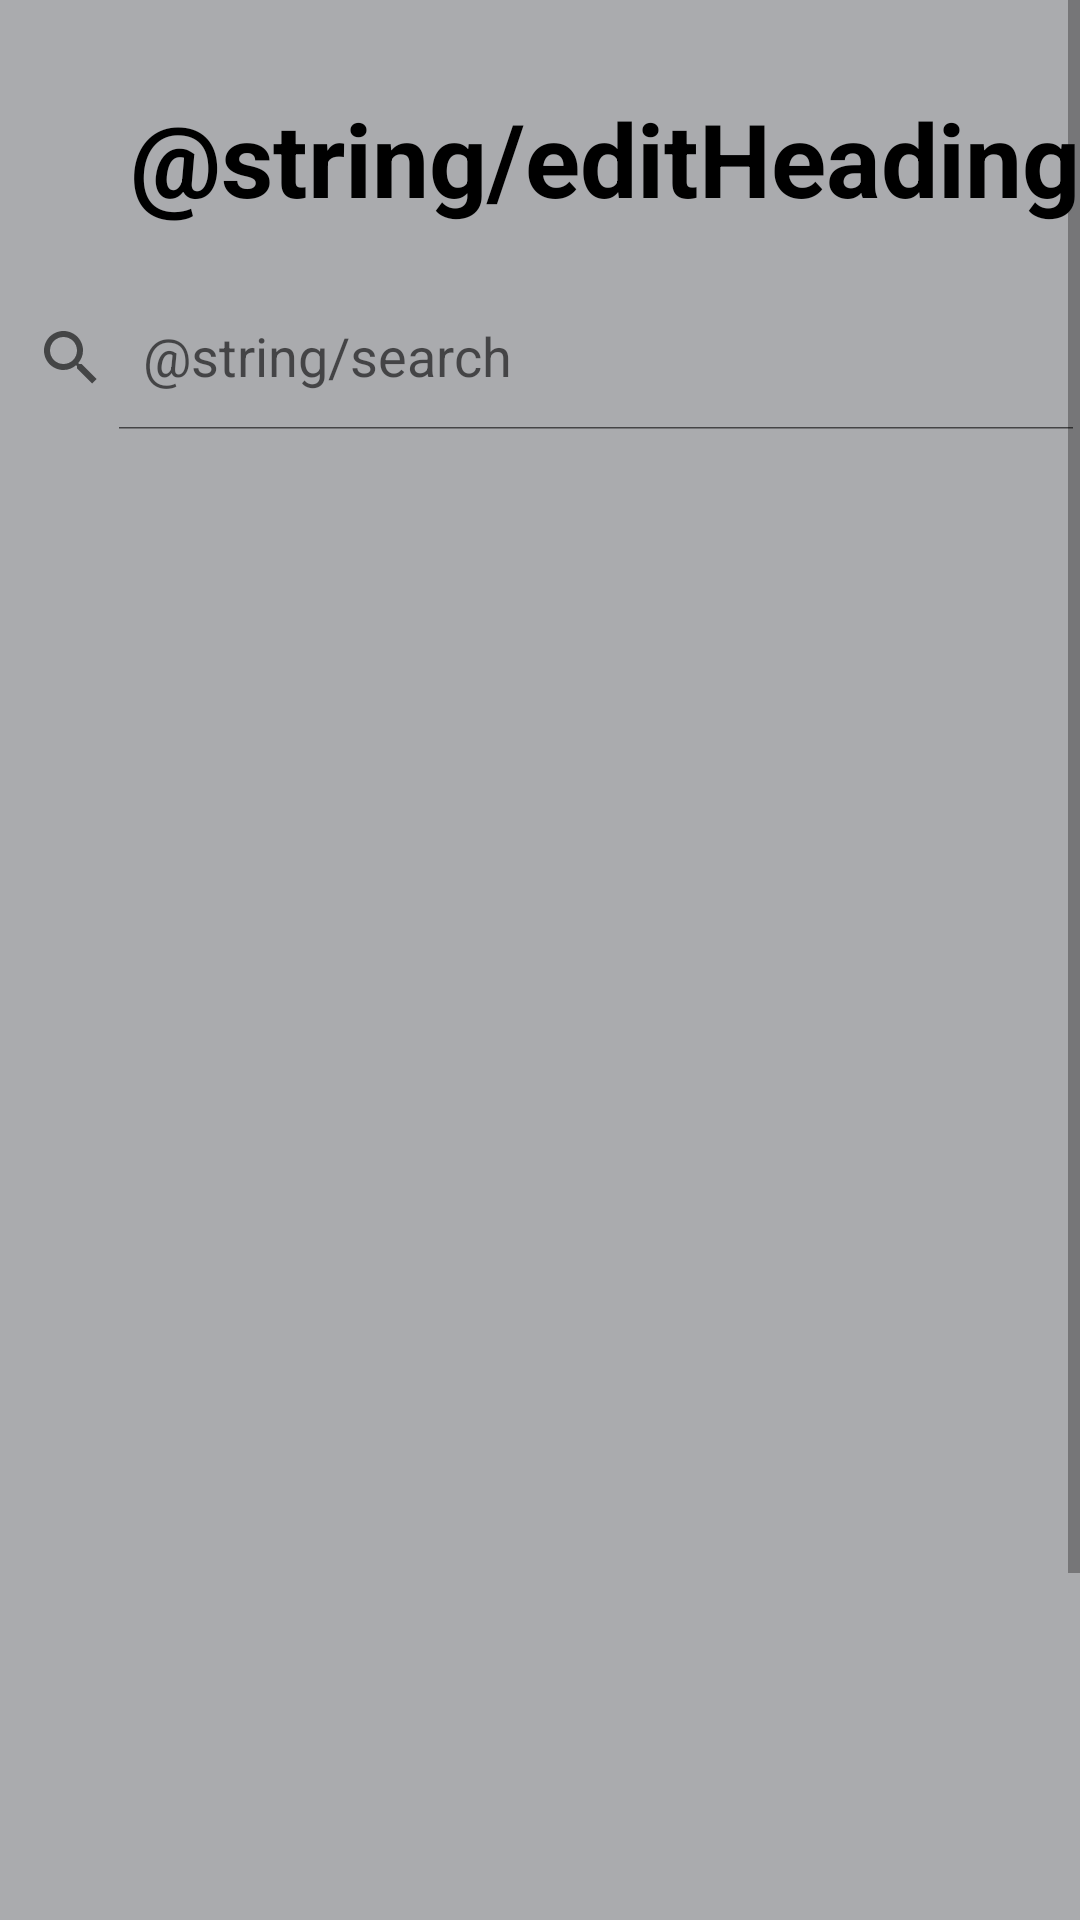

This screen was rendered from an Android layout file. Write that file and the resources it references.
<!-- AndroidManifest.xml: application theme Theme.HotelCRUD -->
<!-- res/layout/activity_edit_hotel.xml -->
<?xml version="1.0" encoding="utf-8"?>
<ScrollView xmlns:android="http://schemas.android.com/apk/res/android"
    xmlns:app="http://schemas.android.com/apk/res-auto"
    xmlns:tools="http://schemas.android.com/tools"
    android:layout_width="match_parent"
    android:layout_height="wrap_content"
    android:fillViewport="true"
    tools:layout_editor_absoluteX="1dp"
    tools:layout_editor_absoluteY="1dp">

    <androidx.constraintlayout.widget.ConstraintLayout
        android:layout_width="match_parent"
        android:layout_height="wrap_content"
        android:background="@drawable/bg2"
        android:backgroundTint="@color/material_dynamic_neutral70"
        tools:context=".EditHotel"
        tools:targetApi="lollipop">

        <TextView
            android:id="@+id/textView10"
            android:layout_width="wrap_content"
            android:layout_height="wrap_content"
            android:layout_marginTop="30dp"
            android:text="@string/editHeading"
            android:textAlignment="center"
            android:textColor="@color/black"
            android:textSize="34sp"
            android:textStyle="bold"
            app:layout_constraintBottom_toTopOf="@+id/linearLayout"
            app:layout_constraintEnd_toEndOf="parent"
            app:layout_constraintHorizontal_bias="1.0"
            app:layout_constraintStart_toStartOf="parent"
            app:layout_constraintTop_toTopOf="parent" />

        <LinearLayout
            android:id="@+id/linearLayout"
            android:layout_width="414dp"
            android:layout_height="706dp"
            android:orientation="vertical"
            app:layout_constraintEnd_toEndOf="parent"
            app:layout_constraintHorizontal_bias="0.533"
            app:layout_constraintStart_toStartOf="parent"
            app:layout_constraintTop_toBottomOf="@+id/textView10">

            <androidx.appcompat.widget.SearchView
                android:id="@+id/searchView"
                android:layout_width="match_parent"
                android:layout_height="wrap_content"
                android:layout_margin="20dp"
                android:iconifiedByDefault="false"
                android:queryHint="@string/search"
                android:theme="@style/Theme.AppCompat.Light"
                app:iconifiedByDefault="false"
                app:queryHint="@string/search" />


            <androidx.recyclerview.widget.RecyclerView
                android:id="@+id/recyclerView"
                android:layout_width="match_parent"
                android:layout_height="719dp"
                android:paddingLeft="10dp"
                android:paddingTop="20dp"
                android:paddingRight="10dp" />
        </LinearLayout>

    </androidx.constraintlayout.widget.ConstraintLayout>

</ScrollView>
<!-- resources referenced by this layout -->
<resources>
  <color name="black">#FF000000</color>
  <!-- drawable bg2: png bitmap (drawable-v24, 111422 bytes) -->
  <style name="Theme.HotelCRUD" parent="Theme.MaterialComponents.DayNight.DarkActionBar">
          
          <item name="colorPrimary">@color/purple_500</item>
          <item name="colorPrimaryVariant">@color/purple_700</item>
          <item name="colorOnPrimary">@color/white</item>
          
          <item name="colorSecondary">@color/teal_200</item>
          <item name="colorSecondaryVariant">@color/teal_700</item>
          <item name="colorOnSecondary">@color/black</item>
          
          <item name="android:statusBarColor" tools:targetApi="21">?attr/colorPrimaryVariant</item>
          
      </style>
  <color name="purple_500">#afbed3</color>
  <color name="purple_700">#9cafc9</color>
  <color name="white">#FFFFFFFF</color>
  <color name="teal_200">#FF03DAC5</color>
  <color name="teal_700">#FF018786</color>
</resources>
